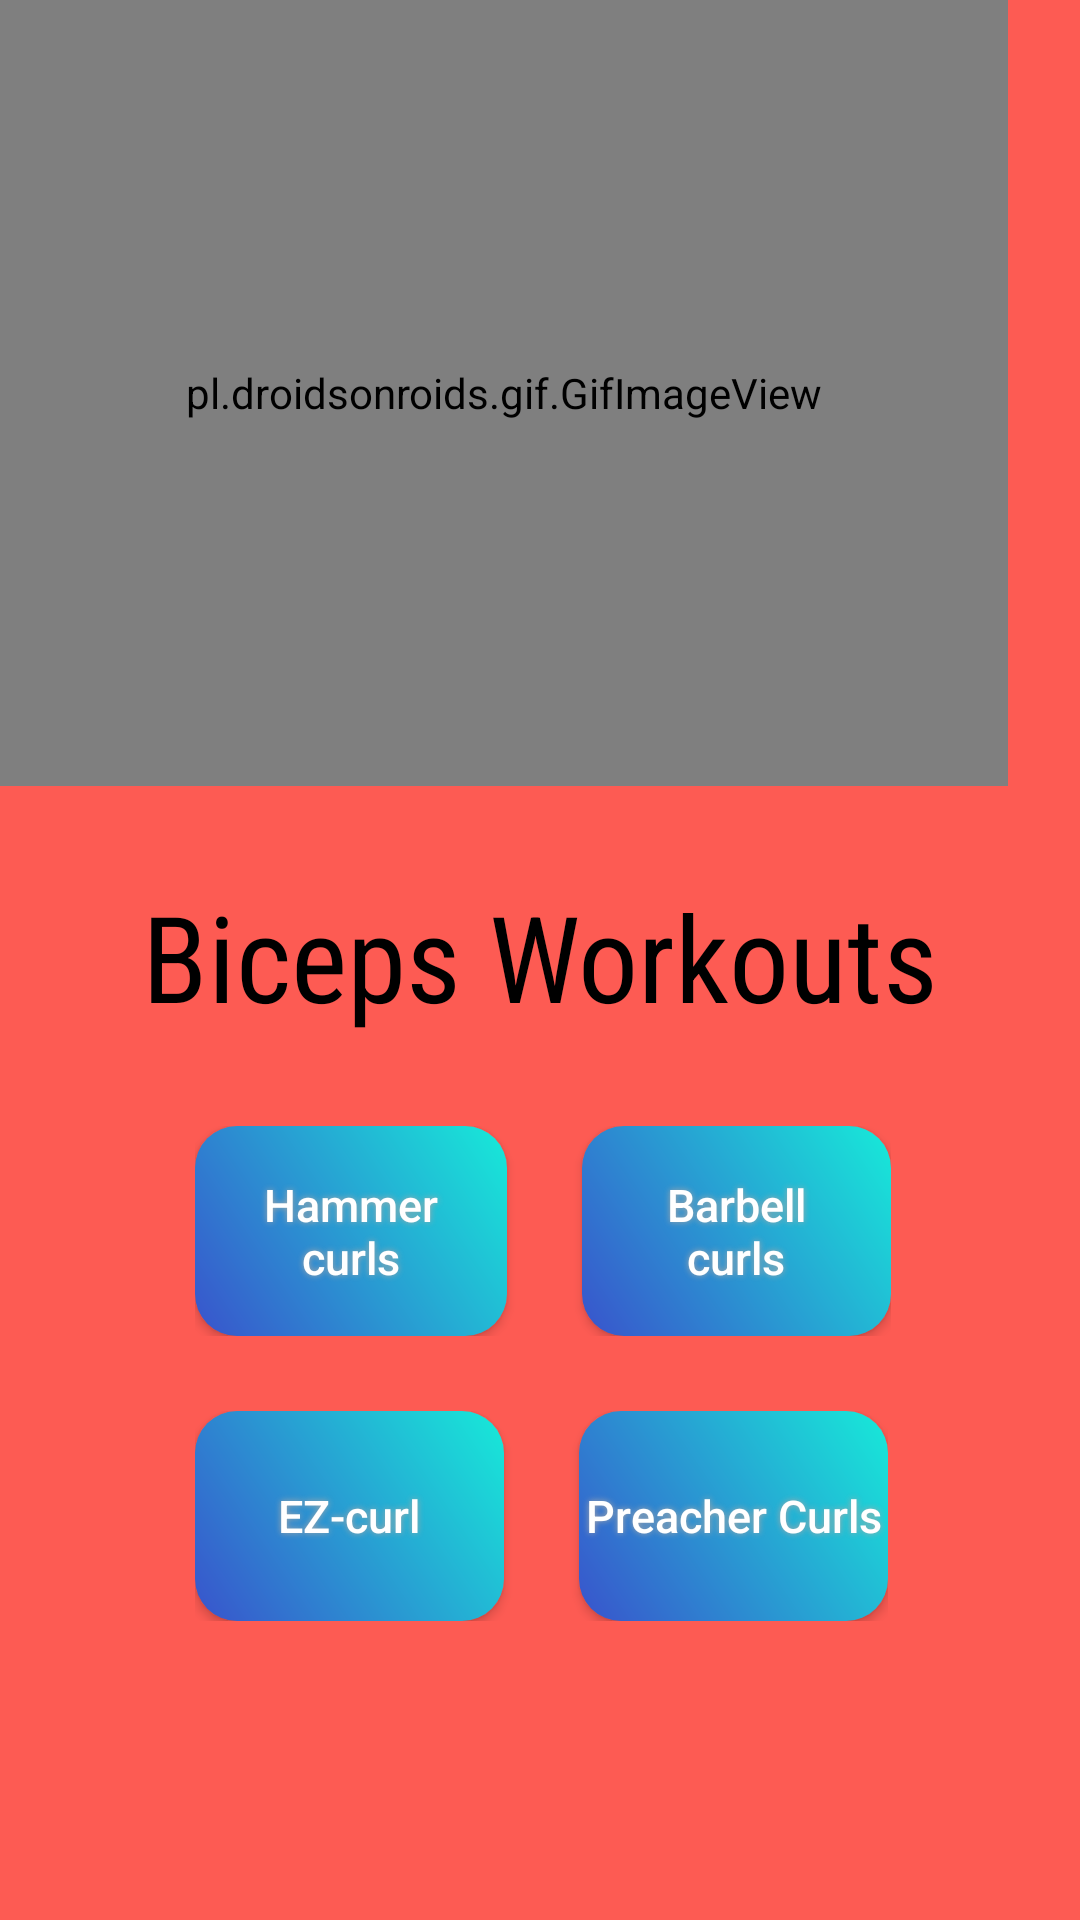

The Android layout XML behind this screen, and the referenced resources:
<!-- AndroidManifest.xml: application theme AppTheme -->
<!-- res/layout/activity_biceps.xml -->
<?xml version="1.0" encoding="utf-8"?>
<LinearLayout xmlns:android="http://schemas.android.com/apk/res/android"
    xmlns:app="http://schemas.android.com/apk/res-auto"
    xmlns:tools="http://schemas.android.com/tools"
    android:layout_width="match_parent"
    android:layout_height="match_parent"
    tools:context=".biceps"
    android:orientation="vertical"
    android:background="#F4E2DD">

    <LinearLayout
        android:layout_width="496dp"
        android:layout_height="262dp"
        android:background="#FD5B53"
        android:orientation="horizontal">

        <pl.droidsonroids.gif.GifImageView
            android:layout_width="match_parent"
            android:layout_height="match_parent"
            android:layout_marginRight="160dp"
            android:src="@drawable/bicepsgif" />


    </LinearLayout>


    <LinearLayout
        android:layout_width="match_parent"
        android:layout_height="match_parent"
        android:background="#FD5B53">

        <LinearLayout
            android:layout_width="match_parent"
            android:layout_height="match_parent"
            android:background="@drawable/r"
            android:orientation="vertical"

            >

            <TextView
                android:layout_width="match_parent"
                android:layout_height="wrap_content"
                android:layout_marginTop="30dp"
                android:fontFamily="sans-serif-condensed"
                android:gravity="center"
                android:text="Biceps Workouts"
                android:textColor="#000000"
                android:textSize="40dp" />

            <LinearLayout
                android:layout_width="wrap_content"
                android:layout_height="wrap_content"
                android:layout_marginLeft="65dp"
                android:layout_marginTop="30dp"
                android:orientation="horizontal"
                >

                <Button
                    android:id="@+id/hammercurls"
                    android:layout_width="104dp"
                    android:layout_height="70dp"
                    android:layout_marginRight="25dp"
                    android:background="@drawable/buttonshape"
                    android:onClick="hammercurls"
                    android:shadowColor="#A8A8A8"
                    android:shadowDx="0"
                    android:shadowDy="0"
                    android:shadowRadius="5"
                    android:text="Hammer     curls"
                    android:textAllCaps="false"
                    android:textColor="#FFFFFF"
                    android:textSize="15dp" />

                <Button
                    android:id="@+id/barbellcurls"
                    android:layout_width="103dp"
                    android:layout_height="match_parent"
                    android:background="@drawable/buttonshape"
                    android:onClick="barbellcurls"
                    android:shadowColor="#A8A8A8"
                    android:shadowDx="0"
                    android:shadowDy="0"
                    android:shadowRadius="5"
                    android:text="Barbell        curls"
                    android:textAllCaps="false"
                    android:textColor="#FFFFFF"
                    android:textSize="15dp" />
            </LinearLayout>

            <LinearLayout
                android:layout_width="wrap_content"
                android:layout_height="wrap_content"
                android:layout_marginLeft="65dp"
                android:layout_marginTop="25dp"
                android:orientation="horizontal">

                <Button
                    android:id="@+id/ezcurls"
                    android:layout_width="103dp"
                    android:layout_height="70dp"
                    android:layout_marginRight="25dp"
                    android:background="@drawable/buttonshape"
                    android:onClick="ezcurls"
                    android:shadowColor="#A8A8A8"
                    android:shadowDx="0"
                    android:shadowDy="0"
                    android:shadowRadius="5"
                    android:text="EZ-curl"
                    android:textAllCaps="false"
                    android:textColor="#FFFFFF"
                    android:textSize="15dp" />

                <Button
                    android:id="@+id/preachercurls"
                    android:layout_width="103dp"
                    android:layout_height="match_parent"
                    android:background="@drawable/buttonshape"
                    android:onClick="preachercurls"
                    android:shadowColor="#A8A8A8"
                    android:shadowDx="0"
                    android:shadowDy="0"
                    android:shadowRadius="5"
                    android:text="Preacher Curls"
                    android:textAllCaps="false"
                    android:textColor="#FFFFFF"
                    android:textSize="15dp" />
            </LinearLayout>

            <LinearLayout
                android:layout_width="wrap_content"
                android:layout_height="wrap_content"
                android:layout_marginLeft="50dp"
                android:layout_marginTop="10dp"
                android:orientation="horizontal">

                <Button
                    android:id="@+id/backbutton"
                    android:layout_width="250dp"
                    android:layout_height="100dp"
                    android:background="@drawable/backbutton"
                    android:onClick="backbutton"

                    android:textAllCaps="false"
                    android:textColor="#FFFFFF"
                    android:textSize="20dp" />
            </LinearLayout>


        </LinearLayout>
    </LinearLayout>
</LinearLayout>
<!-- resources referenced by this layout -->
<resources>
  <!-- drawable buttonshape (drawable) -->
  <?xml version="1.0" encoding="utf-8"?>
  <shape xmlns:android="http://schemas.android.com/apk/res/android" android:shape="rectangle" >
      <corners
          android:radius="14dp"
          />
      <gradient
          android:angle="45"
          android:startColor="#3953CC"
          android:endColor="#17EAD9"
          android:type="linear"
          />
      <padding
          android:left="0dp"
          android:top="0dp"
          android:right="0dp"
          android:bottom="0dp"/>
  
  
  
  
  </shape>
  <style name="AppTheme" parent="Theme.AppCompat.Light.NoActionBar">
          
          <item name="android:windowTranslucentNavigation">false</item>
          <item name="android:windowDrawsSystemBarBackgrounds">false</item>
          <item name="colorPrimary">@color/colorPrimary</item>
          <item name="colorPrimaryDark">@color/colorPrimaryDark</item>
          <item name="colorAccent">@color/colorAccent</item>
      </style>
  <!-- not gathered from this repository: default colours our renderer supplied (Android Studio template values) -->
  <color name="colorPrimary">#FF6200EE</color>
  <color name="colorPrimaryDark">#FF3700B3</color>
  <color name="colorAccent">#FF03DAC5</color>
</resources>
